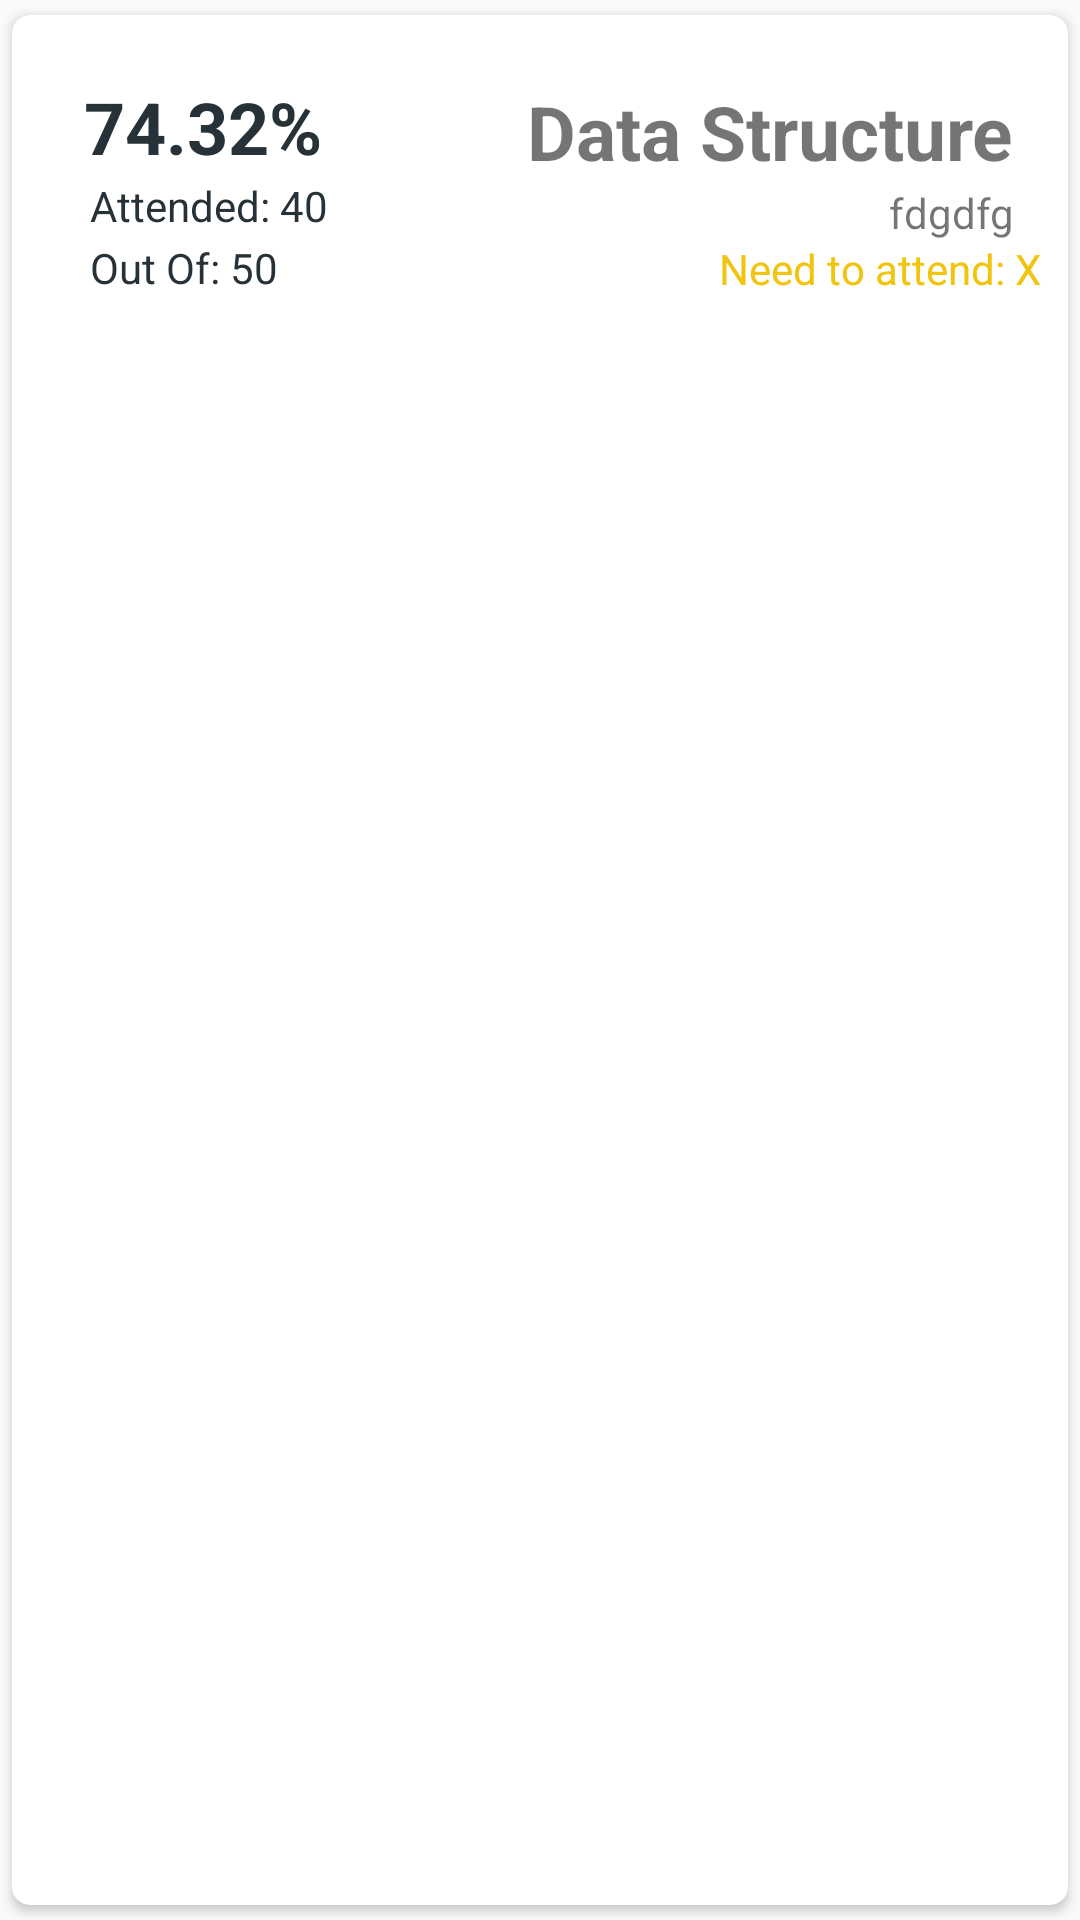

Reconstruct the res/layout file that produces this screen, plus the resources it refers to.
<!-- AndroidManifest.xml: application theme AppTheme -->
<!-- res/layout/student_home_item.xml -->
<?xml version="1.0" encoding="utf-8"?>
<androidx.cardview.widget.CardView xmlns:android="http://schemas.android.com/apk/res/android"
    xmlns:app="http://schemas.android.com/apk/res-auto"
    xmlns:tools="http://schemas.android.com/tools"
    android:layout_width="match_parent"
    android:layout_height="wrap_content"
    android:layout_margin="4dp"
    android:elevation="24dp"
    app:cardCornerRadius="6dp"
    app:cardUseCompatPadding="true">

    <RelativeLayout
        android:layout_width="match_parent"
        android:layout_height="wrap_content"
        android:layout_marginVertical="3dp"
        android:gravity="center"
        tools:targetApi="o">

        <TextView
            android:id="@+id/txt_percent"
            android:layout_width="wrap_content"
            android:layout_height="wrap_content"
            android:layout_alignParentTop="true"
            android:layout_marginStart="24dp"
            android:layout_marginTop="18dp"
            android:gravity="center_vertical"
            android:text="74.32%"
            android:textColor="@color/primaryColor"
            android:textSize="24sp"
            android:textStyle="bold" />

        <TextView
            android:id="@+id/txt_attended"
            android:layout_width="100dp"
            android:layout_height="wrap_content"
            android:layout_below="@id/txt_percent"
            android:layout_alignParentTop="true"
            android:layout_marginStart="26dp"
            android:layout_marginTop="51dp"
            android:gravity="center_vertical"
            android:text="Attended: 40"
            android:textColor="@color/primaryColor"
            android:textSize="14sp"
/>
        <TextView
            android:id="@+id/txt_outOf"
            android:layout_width="100dp"
            android:layout_height="wrap_content"
            android:layout_alignBottom="@id/txt_attended"
            android:layout_marginStart="26dp"
            android:layout_marginBottom="-21dp"
            android:gravity="center_vertical"
            android:text="Out Of: 50"
            android:textColor="@color/primaryColor"
            android:textSize="14sp"
/>
        <TextView
            android:id="@+id/txt_subject"
            android:layout_width="wrap_content"
            android:layout_height="wrap_content"
            android:layout_alignBottom="@id/txt_percent"
            android:layout_alignParentTop="true"
            android:layout_alignParentEnd="true"
            android:layout_centerVertical="true"
            android:layout_marginTop="19dp"
            android:layout_marginEnd="18dp"

            android:text="Data Structure"
            android:textAlignment="center"
            android:textSize="25sp"
            android:textStyle="bold" />

        <TextView
            android:id="@+id/type"
            android:layout_width="wrap_content"
            android:layout_height="wrap_content"
            android:layout_below="@id/txt_subject"
            android:layout_alignParentRight="true"
            android:layout_marginTop="3dp"
            android:layout_marginEnd="18dp"
            android:layout_marginRight="19dp"
            android:layout_marginBottom="9dp"
            android:text="fdgdfg"


            android:textAlignment="center"
            android:textSize="14dp" />

        <TextView
            android:id="@+id/txt_need_bunk"
            android:layout_width="wrap_content"
            android:layout_height="wrap_content"
            android:layout_alignParentTop="true"
            android:layout_alignParentEnd="true"
            android:layout_marginTop="72dp"
            android:layout_marginEnd="9dp"
            android:layout_marginBottom="8dp"
            android:text="Need to attend: X"
            android:textColor="@color/yellow" />

    </RelativeLayout>
</androidx.cardview.widget.CardView>
<!-- resources referenced by this layout -->
<resources>
  <color name="primaryColor">#263238</color>
  <color name="yellow">#f1c40f</color>
  <style name="AppTheme" parent="Theme.AppCompat.Light.DarkActionBar">
          
          <item name="colorPrimary">@color/primaryColor</item>
          <item name="colorPrimaryDark">@color/primaryColor</item>
          <item name="colorAccent">@color/secondaryColor</item>
      </style>
  <color name="secondaryColor">#5c6bc0</color>
</resources>
